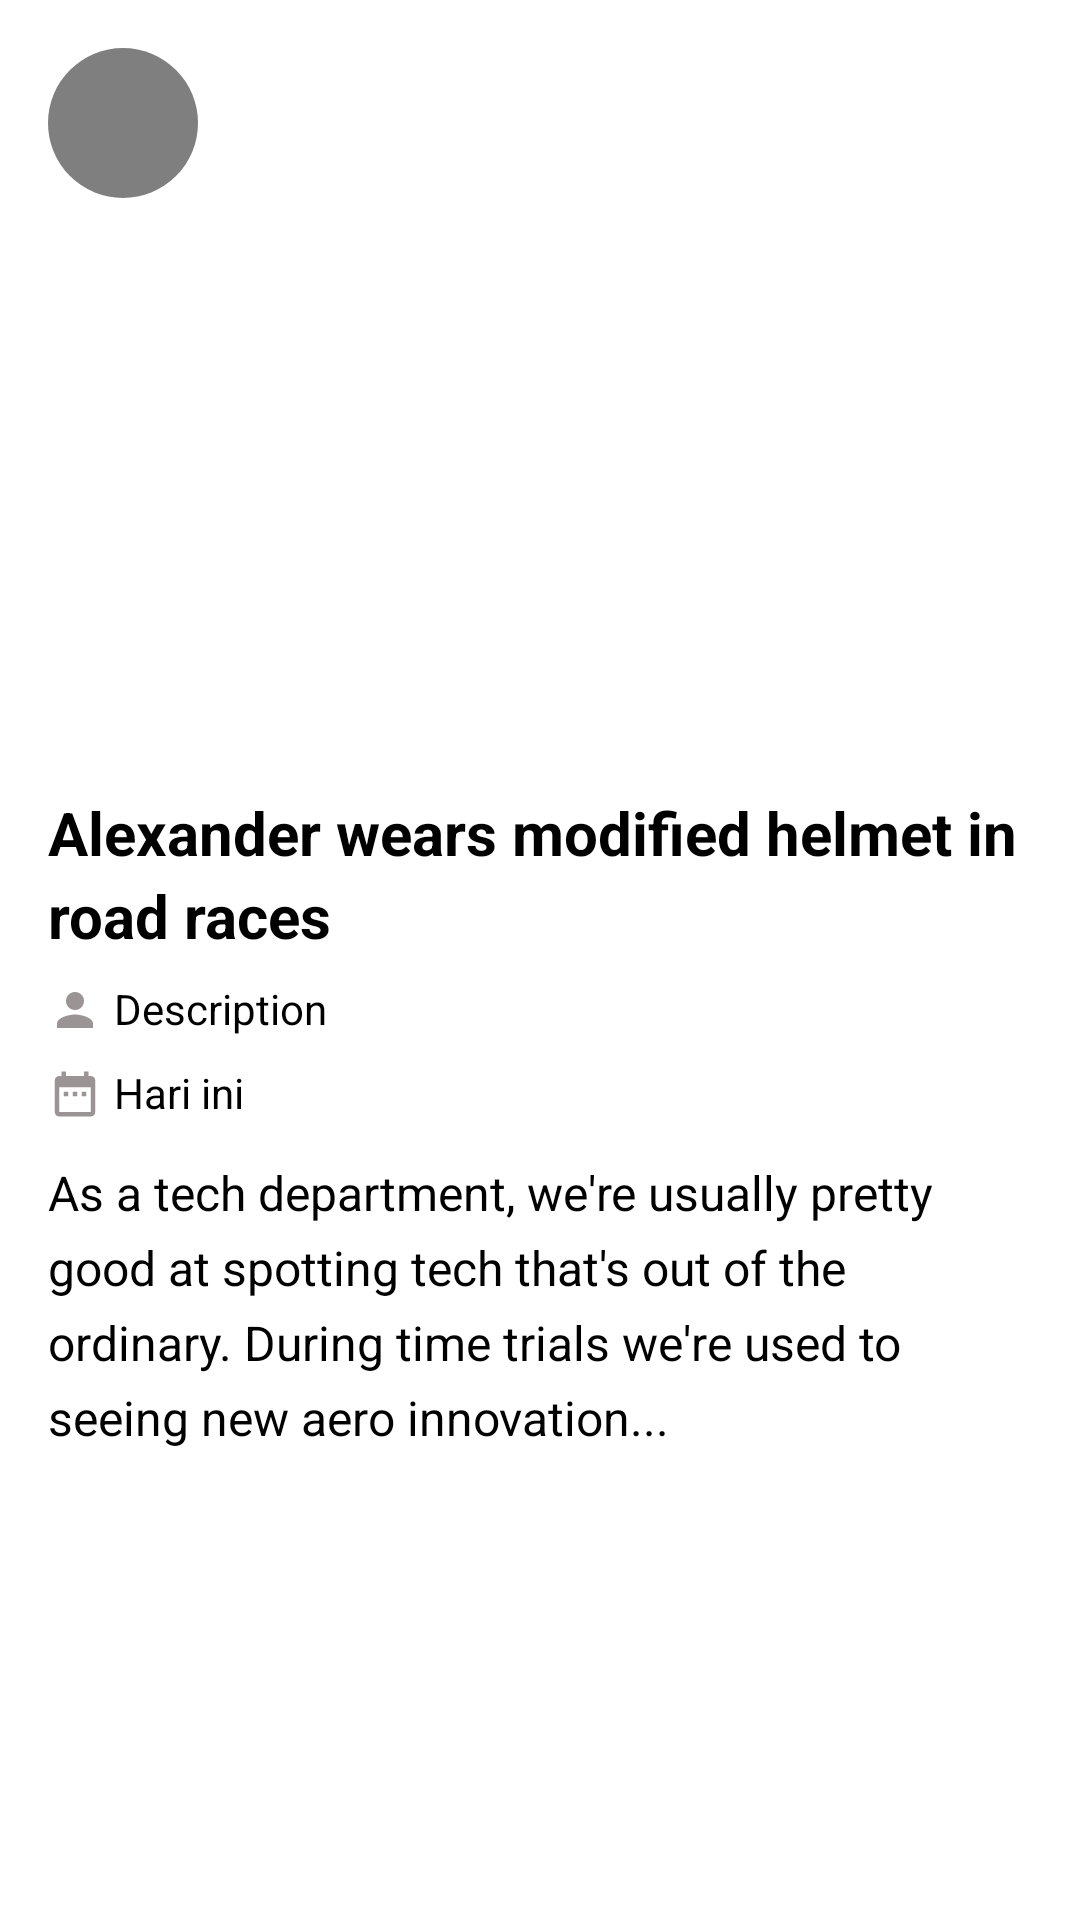

Reconstruct the res/layout file that produces this screen, plus the resources it refers to.
<!-- AndroidManifest.xml: application theme Theme.NewsRakaminApp -->
<!-- res/layout/activity_detail_news.xml -->
<?xml version="1.0" encoding="utf-8"?>
<FrameLayout xmlns:android="http://schemas.android.com/apk/res/android"
    android:layout_width="match_parent"
    android:layout_height="match_parent"
    xmlns:app="http://schemas.android.com/apk/res-auto"
    android:background="@color/white">

  
  <ImageView
      android:id="@+id/news_image"
      android:layout_width="match_parent"
      android:layout_height="300dp"
      android:scaleType="centerCrop"
      android:src="@drawable/ic_launcher_background"/>

  <ImageButton
      android:id="@+id/back_button"
      android:layout_width="50dp"
      android:layout_height="50dp"
      android:layout_gravity="top|start"
      android:layout_margin="16dp"
      android:background="@drawable/circle_background"
      android:src="@drawable/ic_back"
      android:contentDescription="Back Button"
      android:scaleType="center"
      app:tint="@android:color/white" />


  
  <LinearLayout
      android:layout_width="match_parent"
      android:layout_height="match_parent"
      android:orientation="vertical"
      android:layout_marginTop="240dp"
      android:paddingTop="16dp"
      android:paddingHorizontal="16dp"
      android:background="@drawable/rounded_background">

    
    <TextView
        android:id="@+id/news_title"
        android:layout_width="match_parent"
        android:layout_height="wrap_content"
        android:layout_marginTop="8dp"
        android:text="Alexander wears modified helmet in road races"
        android:textColor="@color/black"
        android:textSize="20sp"
        android:textStyle="bold"
        android:lineSpacingExtra="4dp"/>

    
    <LinearLayout
        android:layout_width="match_parent"
        android:layout_height="wrap_content"
        android:layout_marginTop="8dp"
        android:gravity="center_vertical"
        android:orientation="horizontal">

      <ImageView
          android:id="@+id/imageView2"
          android:layout_width="18dp"
          android:layout_height="18dp"
          app:srcCompat="@drawable/ic_person" />

      <TextView
          android:id="@+id/tvAuthor"
          android:layout_width="wrap_content"
          android:layout_height="20dp"
          android:layout_marginStart="4dp"
          android:text="Description"
          android:textColor="@android:color/black"
          android:textSize="14sp" />
    </LinearLayout>

    
    <LinearLayout
        android:layout_width="match_parent"
        android:layout_height="wrap_content"
        android:layout_marginTop="8dp"
        android:gravity="center_vertical"
        android:orientation="horizontal">

      <ImageView
          android:layout_width="18dp"
          android:layout_height="18dp"
          android:layout_marginEnd="4dp"
          app:srcCompat="@drawable/ic_date" />

      <TextView
          android:id="@+id/tvDate"
          android:layout_width="wrap_content"
          android:layout_height="20dp"
          android:text="Hari ini"
          android:textColor="@android:color/black"
          android:textSize="14sp" />
    </LinearLayout>

    
    <ScrollView
        android:id="@+id/scroll_content"
        android:layout_width="match_parent"
        android:layout_height="0dp"
        android:layout_weight="1"
        android:layout_marginTop="12dp">

      <LinearLayout
          android:layout_width="match_parent"
          android:layout_height="wrap_content"
          android:orientation="vertical">

        <TextView
            android:id="@+id/news_content"
            android:layout_width="match_parent"
            android:layout_height="wrap_content"
            android:text="As a tech department, we're usually pretty good at spotting tech that's out of the ordinary. During time trials we're used to seeing new aero innovation..."
            android:textColor="@color/black"
            android:textSize="16sp"
            android:lineSpacingExtra="6dp"/>
      </LinearLayout>
    </ScrollView>
  </LinearLayout>

</FrameLayout>
<!-- resources referenced by this layout -->
<resources>
  <color name="black">#FF000000</color>
  <color name="white">#FFFFFFFF</color>
  <!-- drawable circle_background (drawable) -->
  <?xml version="1.0" encoding="utf-8"?>
  <shape xmlns:android="http://schemas.android.com/apk/res/android">
      
      <solid android:color="#80000000" /> 
      
      <corners android:radius="50dp" /> 
  </shape>
  <!-- drawable ic_date (drawable) -->
  <vector xmlns:android="http://schemas.android.com/apk/res/android" android:height="24dp" android:tint="@color/light_grey" android:viewportHeight="24" android:viewportWidth="24" android:width="24dp">
        
      <path android:fillColor="@android:color/white" android:pathData="M9,11L7,11v2h2v-2zM13,11h-2v2h2v-2zM17,11h-2v2h2v-2zM19,4h-1L18,2h-2v2L8,4L8,2L6,2v2L5,4c-1.11,0 -1.99,0.9 -1.99,2L3,20c0,1.1 0.89,2 2,2h14c1.1,0 2,-0.9 2,-2L21,6c0,-1.1 -0.9,-2 -2,-2zM19,20L5,20L5,9h14v11z"/>
      
  </vector>
  <!-- drawable ic_person (drawable) -->
  <vector xmlns:android="http://schemas.android.com/apk/res/android" android:height="24dp" android:tint="@color/light_grey" android:viewportHeight="24" android:viewportWidth="24" android:width="24dp">
        
      <path android:fillColor="@color/light_grey" android:pathData="M12,12c2.21,0 4,-1.79 4,-4s-1.79,-4 -4,-4 -4,1.79 -4,4 1.79,4 4,4zM12,14c-2.67,0 -8,1.34 -8,4v2h16v-2c0,-2.66 -5.33,-4 -8,-4z"/>
      
  </vector>
  <!-- drawable rounded_background (drawable) -->
  <?xml version="1.0" encoding="utf-8"?>
  <shape xmlns:android="http://schemas.android.com/apk/res/android">
      <solid android:color="#FFFFFF" /> 
      <corners
          android:topLeftRadius="24dp"
          android:topRightRadius="24dp"
          android:bottomLeftRadius="0dp"
          android:bottomRightRadius="0dp" /> 
      <stroke
          android:width="0dp"
          android:color="#DDDDDD" /> 
  </shape>
  <style name="Theme.NewsRakaminApp" parent="Base.Theme.NewsRakaminApp" />
  <color name="light_grey">#9A9494</color>
  <style name="Base.Theme.NewsRakaminApp" parent="Theme.Material3.DayNight.NoActionBar">
          
          
      </style>
</resources>
